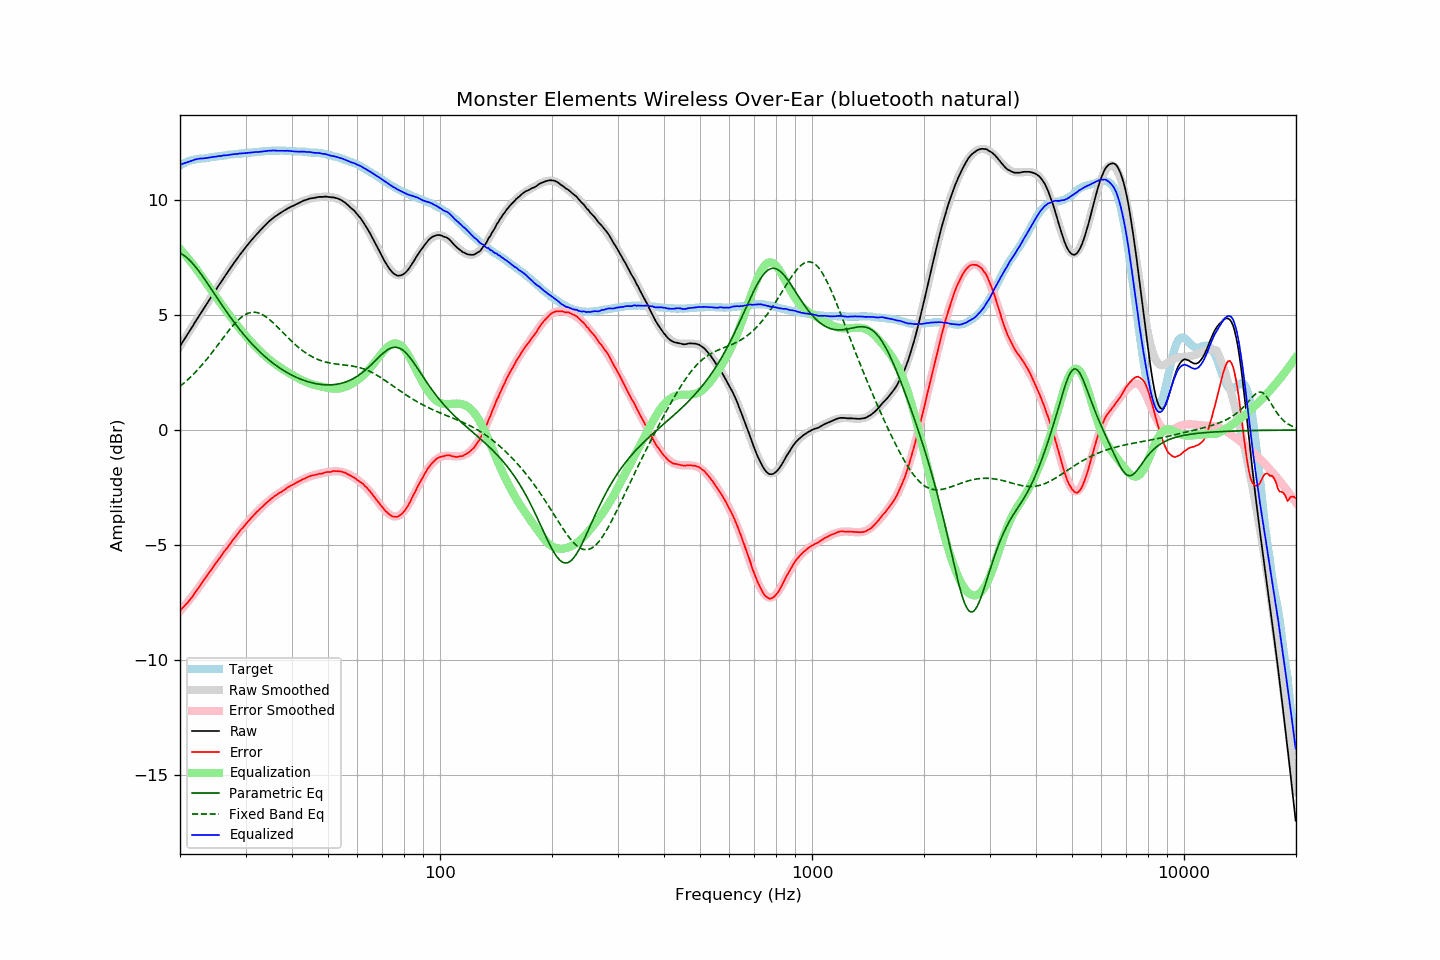

The file beside this chart, header and first rows:
frequency, raw, error, smoothed, error_smoothed, equalization, parametric_eq, fixed_band_eq, equalized_raw, equalized_smoothed, target
20.00, 3.65, -7.85, 3.64, -7.88, 7.88, 7.69, 1.90, 11.52, 11.52, 11.50
20.20, 3.76, -7.78, 3.75, -7.80, 7.80, 7.65, 1.95, 11.55, 11.55, 11.54
20.40, 3.87, -7.71, 3.87, -7.72, 7.72, 7.61, 2.01, 11.58, 11.58, 11.58
20.61, 3.97, -7.63, 3.98, -7.63, 7.63, 7.56, 2.07, 11.61, 11.61, 11.61
20.81, 4.09, -7.56, 4.09, -7.55, 7.55, 7.51, 2.13, 11.63, 11.64, 11.65
21.02, 4.20, -7.49, 4.20, -7.46, 7.46, 7.45, 2.20, 11.66, 11.66, 11.69
21.23, 4.31, -7.40, 4.31, -7.38, 7.38, 7.38, 2.26, 11.68, 11.68, 11.70
21.44, 4.42, -7.31, 4.42, -7.29, 7.29, 7.31, 2.33, 11.70, 11.71, 11.72
21.66, 4.52, -7.22, 4.53, -7.20, 7.20, 7.23, 2.40, 11.72, 11.73, 11.74
21.87, 4.65, -7.11, 4.64, -7.11, 7.11, 7.15, 2.47, 11.75, 11.75, 11.75
22.09, 4.76, -7.02, 4.75, -7.01, 7.01, 7.06, 2.54, 11.77, 11.76, 11.77
22.31, 4.87, -6.92, 4.86, -6.92, 6.92, 6.97, 2.62, 11.79, 11.78, 11.78
22.54, 4.97, -6.82, 4.97, -6.82, 6.82, 6.88, 2.69, 11.79, 11.79, 11.79
22.76, 5.09, -6.71, 5.08, -6.72, 6.72, 6.79, 2.77, 11.81, 11.80, 11.80
22.99, 5.19, -6.61, 5.19, -6.62, 6.62, 6.69, 2.85, 11.80, 11.81, 11.80
23.22, 5.30, -6.51, 5.30, -6.52, 6.52, 6.59, 2.94, 11.81, 11.82, 11.81
23.45, 5.41, -6.41, 5.41, -6.42, 6.42, 6.49, 3.02, 11.82, 11.83, 11.82
23.69, 5.51, -6.31, 5.52, -6.32, 6.32, 6.38, 3.10, 11.83, 11.84, 11.83
23.92, 5.63, -6.21, 5.63, -6.22, 6.22, 6.28, 3.19, 11.84, 11.85, 11.84
24.16, 5.74, -6.12, 5.74, -6.12, 6.12, 6.18, 3.28, 11.85, 11.85, 11.86
24.40, 5.85, -6.03, 5.84, -6.02, 6.02, 6.07, 3.37, 11.87, 11.86, 11.88
24.65, 5.95, -5.92, 5.95, -5.92, 5.92, 5.96, 3.46, 11.88, 11.87, 11.87
24.89, 6.06, -5.83, 6.06, -5.82, 5.82, 5.86, 3.55, 11.88, 11.88, 11.88
25.14, 6.17, -5.73, 6.17, -5.73, 5.73, 5.75, 3.65, 11.89, 11.89, 11.89
25.39, 6.28, -5.62, 6.27, -5.63, 5.63, 5.65, 3.74, 11.91, 11.90, 11.90
25.65, 6.37, -5.55, 6.38, -5.53, 5.53, 5.54, 3.83, 11.91, 11.91, 11.92
25.91, 6.48, -5.44, 6.49, -5.44, 5.44, 5.44, 3.93, 11.92, 11.92, 11.92
26.16, 6.60, -5.33, 6.59, -5.34, 5.34, 5.34, 4.02, 11.94, 11.93, 11.93
26.43, 6.69, -5.24, 6.69, -5.25, 5.25, 5.24, 4.11, 11.94, 11.94, 11.94
26.69, 6.80, -5.15, 6.80, -5.15, 5.15, 5.13, 4.20, 11.95, 11.95, 11.95
26.96, 6.89, -5.07, 6.90, -5.06, 5.06, 5.03, 4.29, 11.95, 11.96, 11.96
27.23, 7.00, -4.97, 7.00, -4.96, 4.96, 4.94, 4.38, 11.97, 11.97, 11.97
27.50, 7.10, -4.88, 7.10, -4.87, 4.87, 4.84, 4.46, 11.98, 11.98, 11.98
27.77, 7.21, -4.77, 7.20, -4.78, 4.78, 4.74, 4.55, 11.99, 11.98, 11.98
28.05, 7.31, -4.69, 7.30, -4.69, 4.69, 4.65, 4.62, 12.00, 11.99, 12.00
28.33, 7.40, -4.60, 7.40, -4.60, 4.60, 4.56, 4.70, 12.00, 12.00, 12.00
28.62, 7.49, -4.51, 7.50, -4.51, 4.51, 4.47, 4.77, 12.01, 12.01, 12.00
28.90, 7.60, -4.42, 7.59, -4.43, 4.43, 4.38, 4.83, 12.02, 12.02, 12.01
29.19, 7.69, -4.33, 7.68, -4.34, 4.34, 4.29, 4.89, 12.02, 12.02, 12.01
29.48, 7.78, -4.26, 7.78, -4.25, 4.25, 4.20, 4.94, 12.03, 12.03, 12.04
29.78, 7.86, -4.17, 7.87, -4.17, 4.17, 4.12, 4.99, 12.03, 12.04, 12.04
30.08, 7.95, -4.09, 7.95, -4.09, 4.09, 4.04, 5.03, 12.04, 12.04, 12.05
30.38, 8.04, -4.00, 8.04, -4.01, 4.01, 3.96, 5.06, 12.05, 12.05, 12.04
30.68, 8.13, -3.94, 8.13, -3.93, 3.93, 3.88, 5.09, 12.05, 12.05, 12.06
30.99, 8.21, -3.84, 8.21, -3.85, 3.85, 3.80, 5.11, 12.06, 12.06, 12.06
31.30, 8.29, -3.77, 8.29, -3.77, 3.77, 3.72, 5.12, 12.07, 12.07, 12.07
31.61, 8.38, -3.70, 8.38, -3.70, 3.70, 3.65, 5.12, 12.07, 12.08, 12.07
31.93, 8.45, -3.63, 8.46, -3.63, 3.63, 3.58, 5.11, 12.08, 12.08, 12.08
32.24, 8.54, -3.54, 8.54, -3.55, 3.55, 3.51, 5.10, 12.09, 12.09, 12.08
32.57, 8.60, -3.49, 8.61, -3.48, 3.48, 3.44, 5.08, 12.09, 12.10, 12.10
32.89, 8.69, -3.42, 8.69, -3.41, 3.41, 3.37, 5.06, 12.10, 12.10, 12.10
33.22, 8.76, -3.35, 8.76, -3.35, 3.35, 3.31, 5.02, 12.10, 12.11, 12.11
33.55, 8.84, -3.28, 8.83, -3.28, 3.28, 3.24, 4.99, 12.12, 12.11, 12.12
33.89, 8.91, -3.22, 8.90, -3.22, 3.22, 3.18, 4.94, 12.12, 12.12, 12.12
34.23, 8.97, -3.16, 8.97, -3.16, 3.16, 3.12, 4.89, 12.13, 12.13, 12.13
34.57, 9.05, -3.09, 9.04, -3.10, 3.10, 3.06, 4.84, 12.14, 12.13, 12.14
34.92, 9.10, -3.03, 9.10, -3.04, 3.04, 3.01, 4.78, 12.14, 12.14, 12.13
35.27, 9.16, -2.97, 9.16, -2.98, 2.98, 2.95, 4.72, 12.15, 12.14, 12.14
35.62, 9.22, -2.93, 9.21, -2.93, 2.93, 2.90, 4.66, 12.15, 12.14, 12.15
35.97, 9.28, -2.87, 9.27, -2.88, 2.88, 2.84, 4.59, 12.15, 12.15, 12.14
... 635 more rows
